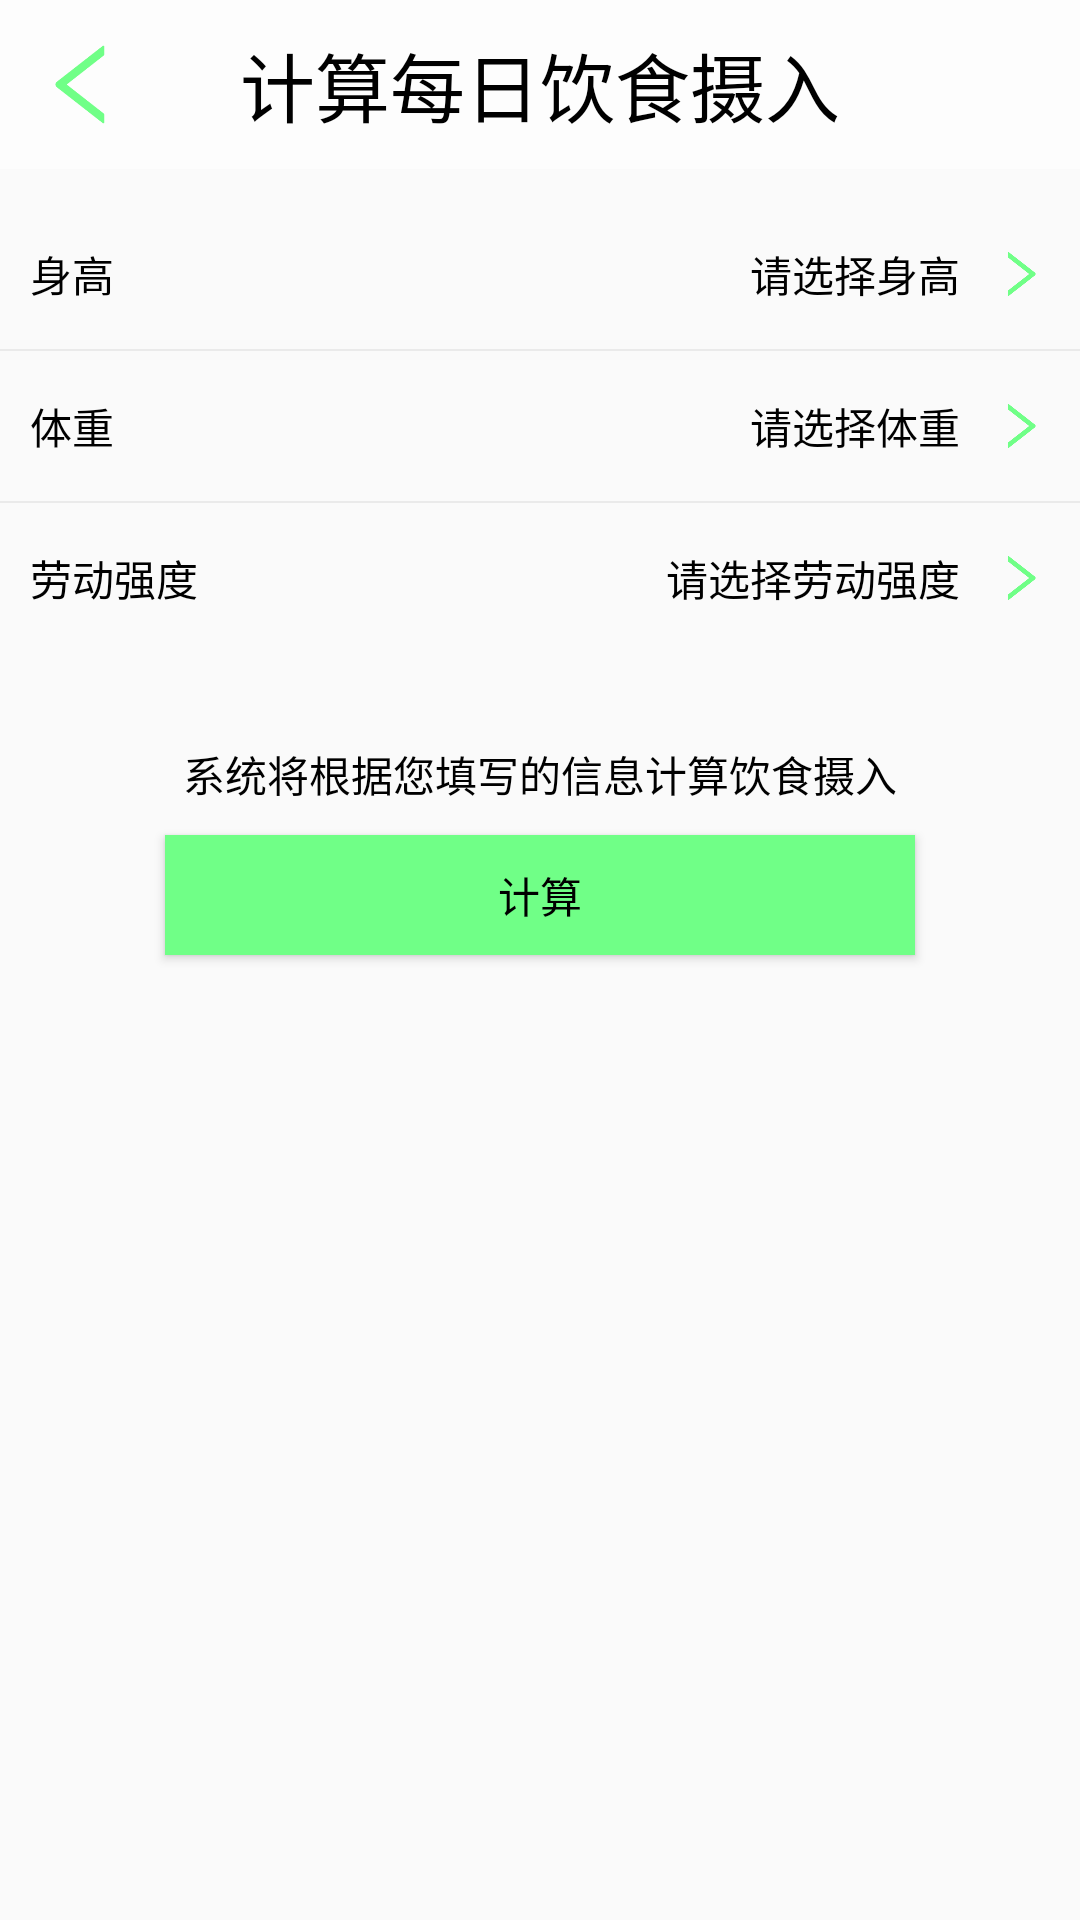

Reconstruct the res/layout file that produces this screen, plus the resources it refers to.
<!-- AndroidManifest.xml: application theme AppTheme -->
<!-- res/layout/activity_eat_cal.xml -->
<?xml version="1.0" encoding="utf-8"?>
<LinearLayout xmlns:android="http://schemas.android.com/apk/res/android"
    xmlns:app="http://schemas.android.com/apk/res-auto"
    xmlns:tools="http://schemas.android.com/tools"
    android:layout_width="match_parent"
    android:layout_height="match_parent"
    android:orientation="vertical"
    tools:context="com.example.z1229.activity.EatCalActivity">

    <RelativeLayout
        android:background="@color/white"
        android:layout_width="match_parent"
        android:layout_height="wrap_content">
        <ImageButton
            android:id="@id/btn_back"
            android:layout_alignParentLeft="true"
            android:layout_width="35dp"
            android:layout_height="35dp"
            android:layout_marginLeft="10dp"
            android:layout_centerVertical="true"
            android:background="@drawable/ic_back_left"/>
        <TextView
            android:layout_margin="10dp"
            android:layout_centerHorizontal="true"
            android:layout_width="wrap_content"
            android:layout_height="wrap_content"
            android:textSize="25dp"
            android:text="计算每日饮食摄入" />
    </RelativeLayout>

    <RelativeLayout
        android:layout_marginTop="10dp"
        android:clickable="true"
        android:id="@+id/eat_cal_height"
        android:layout_width="match_parent"
        android:layout_height="50dp">
        <TextView
            android:layout_marginLeft="10dp"
            android:text="身高"
            android:layout_centerVertical="true"
            android:layout_width="wrap_content"
            android:layout_height="wrap_content"
            />
        <TextView
            android:id="@+id/eat_cal_height_text"
            android:layout_marginRight="40dp"
            android:layout_alignParentRight="true"
            android:layout_centerVertical="true"
            android:layout_width="wrap_content"
            android:layout_height="wrap_content"
            android:text="请选择身高"
            />
        <ImageView
            android:layout_marginRight="10dp"
            android:layout_alignParentRight="true"
            android:layout_centerVertical="true"
            android:layout_width="20dp"
            android:layout_height="20dp"
            android:background="@drawable/ic_right"/>
    </RelativeLayout>

    <View
        android:layout_width="match_parent"
        android:layout_height="0.5dp"
        android:background="@color/gray"/>
    <RelativeLayout
        android:clickable="true"
        android:id="@+id/eat_cal_weight"
        android:layout_width="match_parent"
        android:layout_height="50dp">
        <TextView
            android:layout_marginLeft="10dp"
            android:text="体重"
            android:layout_centerVertical="true"
            android:layout_width="wrap_content"
            android:layout_height="wrap_content"
            />
        <TextView
            android:id="@+id/eat_cal_weight_text"
            android:layout_marginRight="40dp"
            android:layout_alignParentRight="true"
            android:layout_centerVertical="true"
            android:layout_width="wrap_content"
            android:layout_height="wrap_content"
            android:text="请选择体重"
            />
        <ImageView
            android:layout_marginRight="10dp"
            android:layout_alignParentRight="true"
            android:layout_centerVertical="true"
            android:layout_width="20dp"
            android:layout_height="20dp"
            android:background="@drawable/ic_right"/>
    </RelativeLayout>

    <View
        android:layout_width="match_parent"
        android:layout_height="0.5dp"
        android:background="@color/gray"/>
    <RelativeLayout
        android:clickable="true"
        android:id="@+id/eat_cal_do"
        android:layout_width="match_parent"
        android:layout_height="50dp">
        <TextView
            android:layout_marginLeft="10dp"
            android:text="劳动强度"
            android:layout_centerVertical="true"
            android:layout_width="wrap_content"
            android:layout_height="wrap_content"
            />
        <TextView
            android:id="@+id/eat_cal_do_text"
            android:layout_marginRight="40dp"
            android:layout_alignParentRight="true"
            android:layout_centerVertical="true"
            android:layout_width="wrap_content"
            android:layout_height="wrap_content"
            android:text="请选择劳动强度"
            />
        <ImageView
            android:layout_marginRight="10dp"
            android:layout_alignParentRight="true"
            android:layout_centerVertical="true"
            android:layout_width="20dp"
            android:layout_height="20dp"
            android:background="@drawable/ic_right"/>
    </RelativeLayout>

    <TextView
        android:layout_marginTop="30dp"
        android:layout_gravity="center_horizontal"
        android:layout_width="wrap_content"
        android:layout_height="wrap_content"
        android:text="系统将根据您填写的信息计算饮食摄入"/>
    <Button
        android:layout_marginTop="10dp"
        android:layout_width="250dp"
        android:layout_height="40dp"
        android:text="计算"
        android:layout_gravity="center_horizontal"
        android:id="@+id/eat_cal_btn"
        android:background="@color/icon_more"/>
</LinearLayout>
<!-- resources referenced by this layout -->
<resources>
  <color name="gray">#eaeaea</color>
  <color name="icon_more">#70ff87</color>
  <color name="white">#fdfdfd</color>
  <!-- drawable ic_back_left: png bitmap (drawable-xxhdpi, 4026 bytes) -->
  <!-- drawable ic_right: png bitmap (drawable-xxhdpi, 3969 bytes) -->
  <style name="AppTheme" parent="Theme.AppCompat.Light.NoActionBar">
          
          <item name="colorPrimary">@color/colorPrimary</item>
          <item name="colorPrimaryDark">@color/colorPrimaryDark</item>
          <item name="colorAccent">@color/icon_more</item>
          <item name="android:textColor">@color/text_color</item>
      </style>
  <color name="colorPrimary">#88f7ff</color>
  <color name="colorPrimaryDark">#54000000</color>
  <color name="text_color">#000000</color>
</resources>
